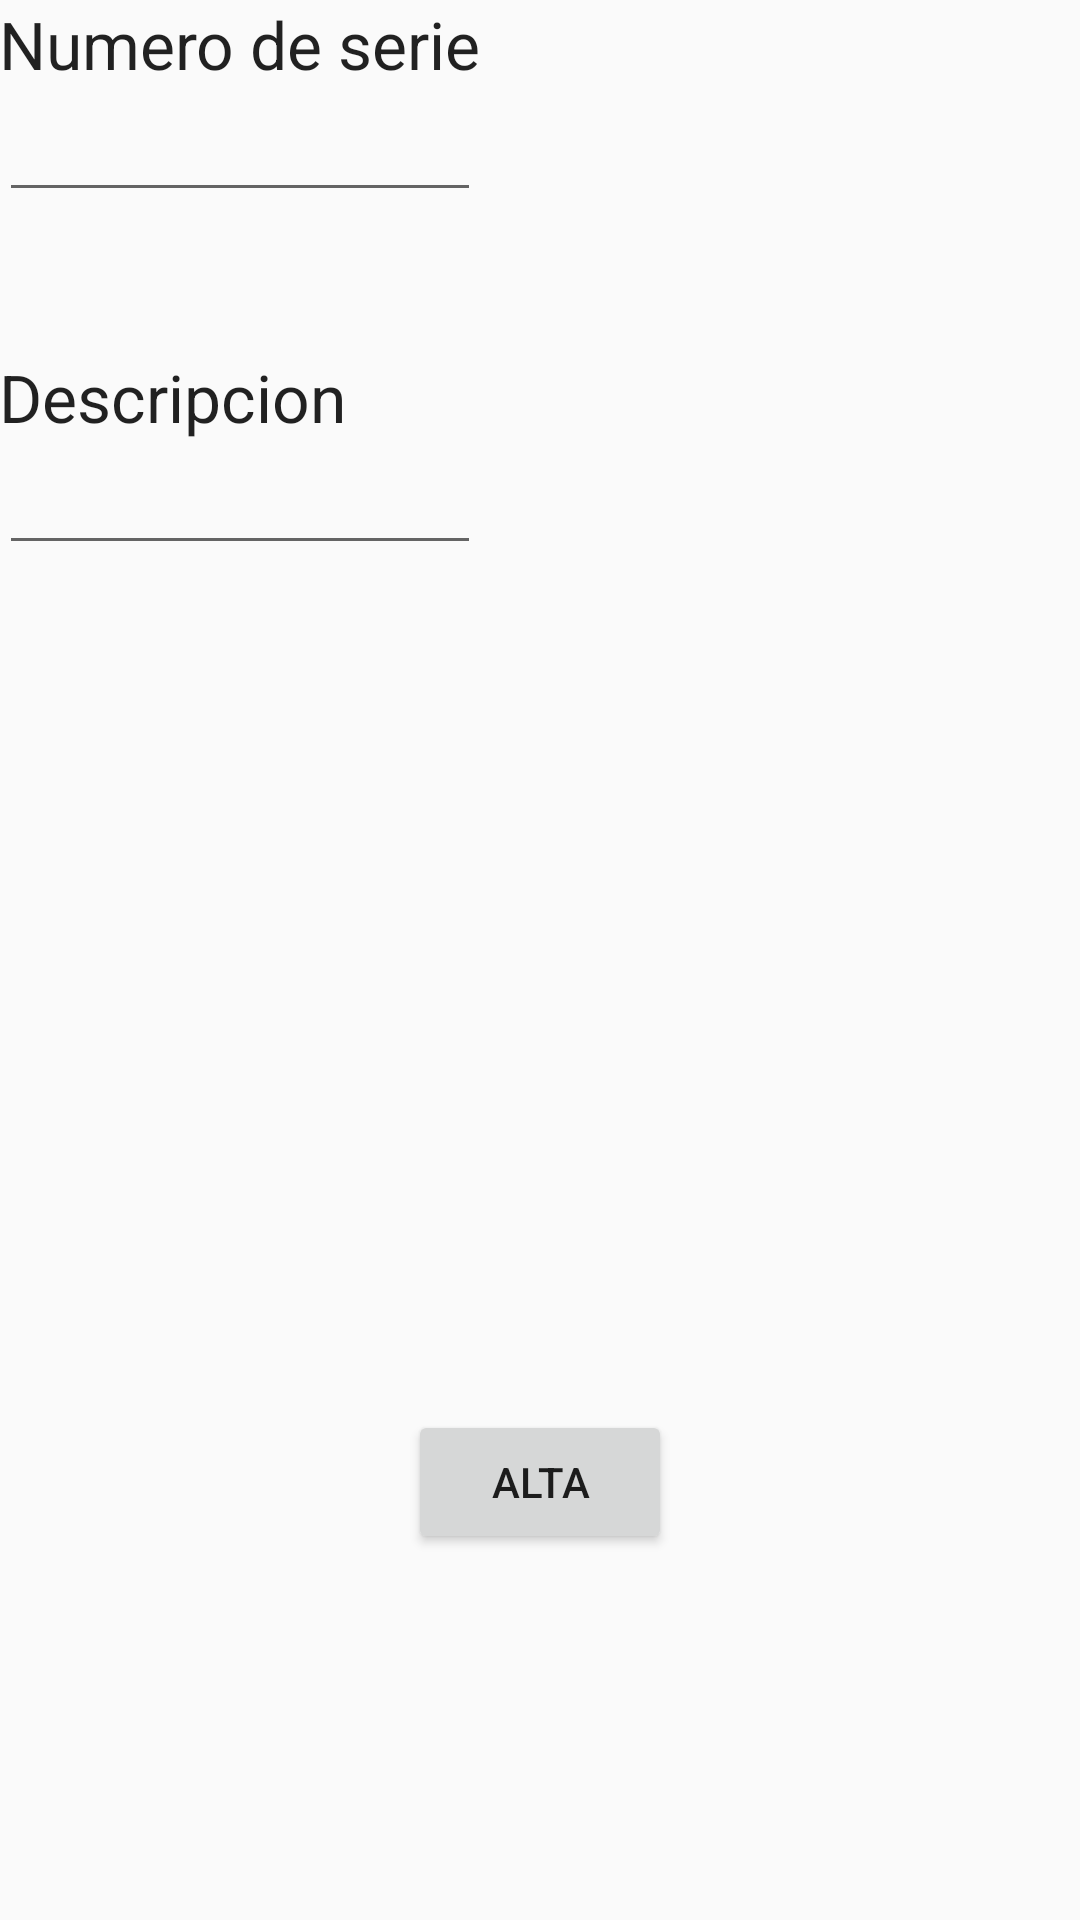

Layout XML and referenced resources for this Android screen:
<!-- AndroidManifest.xml: application theme AppTheme -->
<!-- res/layout/activity_agregar.xml -->
<RelativeLayout xmlns:android="http://schemas.android.com/apk/res/android"
    xmlns:tools="http://schemas.android.com/tools" android:layout_width="match_parent"
    android:layout_height="match_parent" android:paddingLeft="@dimen/activity_horizontal_margin"
    android:paddingRight="@dimen/activity_horizontal_margin"
    android:paddingTop="@dimen/activity_vertical_margin"
    android:paddingBottom="@dimen/activity_vertical_margin"
    tools:context="com.example.abraham.in_plant.Agregar">

    <TextView
        android:layout_width="wrap_content"
        android:layout_height="wrap_content"
        android:textAppearance="?android:attr/textAppearanceLarge"
        android:text="Numero de serie"
        android:id="@+id/textView10"
        android:layout_alignParentTop="true"
        android:layout_alignParentStart="true" />

    <EditText
        android:layout_width="wrap_content"
        android:layout_height="wrap_content"
        android:id="@+id/noserienew"
        android:layout_below="@+id/textView10"
        android:layout_alignParentStart="true"
        android:layout_alignEnd="@+id/textView10" />

    <TextView
        android:layout_width="wrap_content"
        android:layout_height="wrap_content"
        android:textAppearance="?android:attr/textAppearanceLarge"
        android:text="Descripcion"
        android:id="@+id/textView13"
        android:layout_below="@+id/noserienew"
        android:layout_alignParentStart="true"
        android:layout_marginTop="47dp" />

    <EditText
        android:layout_width="wrap_content"
        android:layout_height="wrap_content"
        android:id="@+id/identificadornew"
        android:layout_below="@+id/textView13"
        android:layout_alignParentStart="true"
        android:layout_alignEnd="@+id/noserienew" />

    <Button
        android:layout_width="wrap_content"
        android:layout_height="wrap_content"
        android:text="Alta"
        android:id="@+id/nuevoplant"
        android:layout_alignParentBottom="true"
        android:layout_centerHorizontal="true"
        android:layout_marginBottom="122dp" />

</RelativeLayout>
<!-- resources referenced by this layout -->
<resources>
  <style name="AppTheme" parent="Theme.AppCompat.Light.DarkActionBar">
          
          <item name="colorPrimary">#3AE800</item>
      </style>
</resources>
